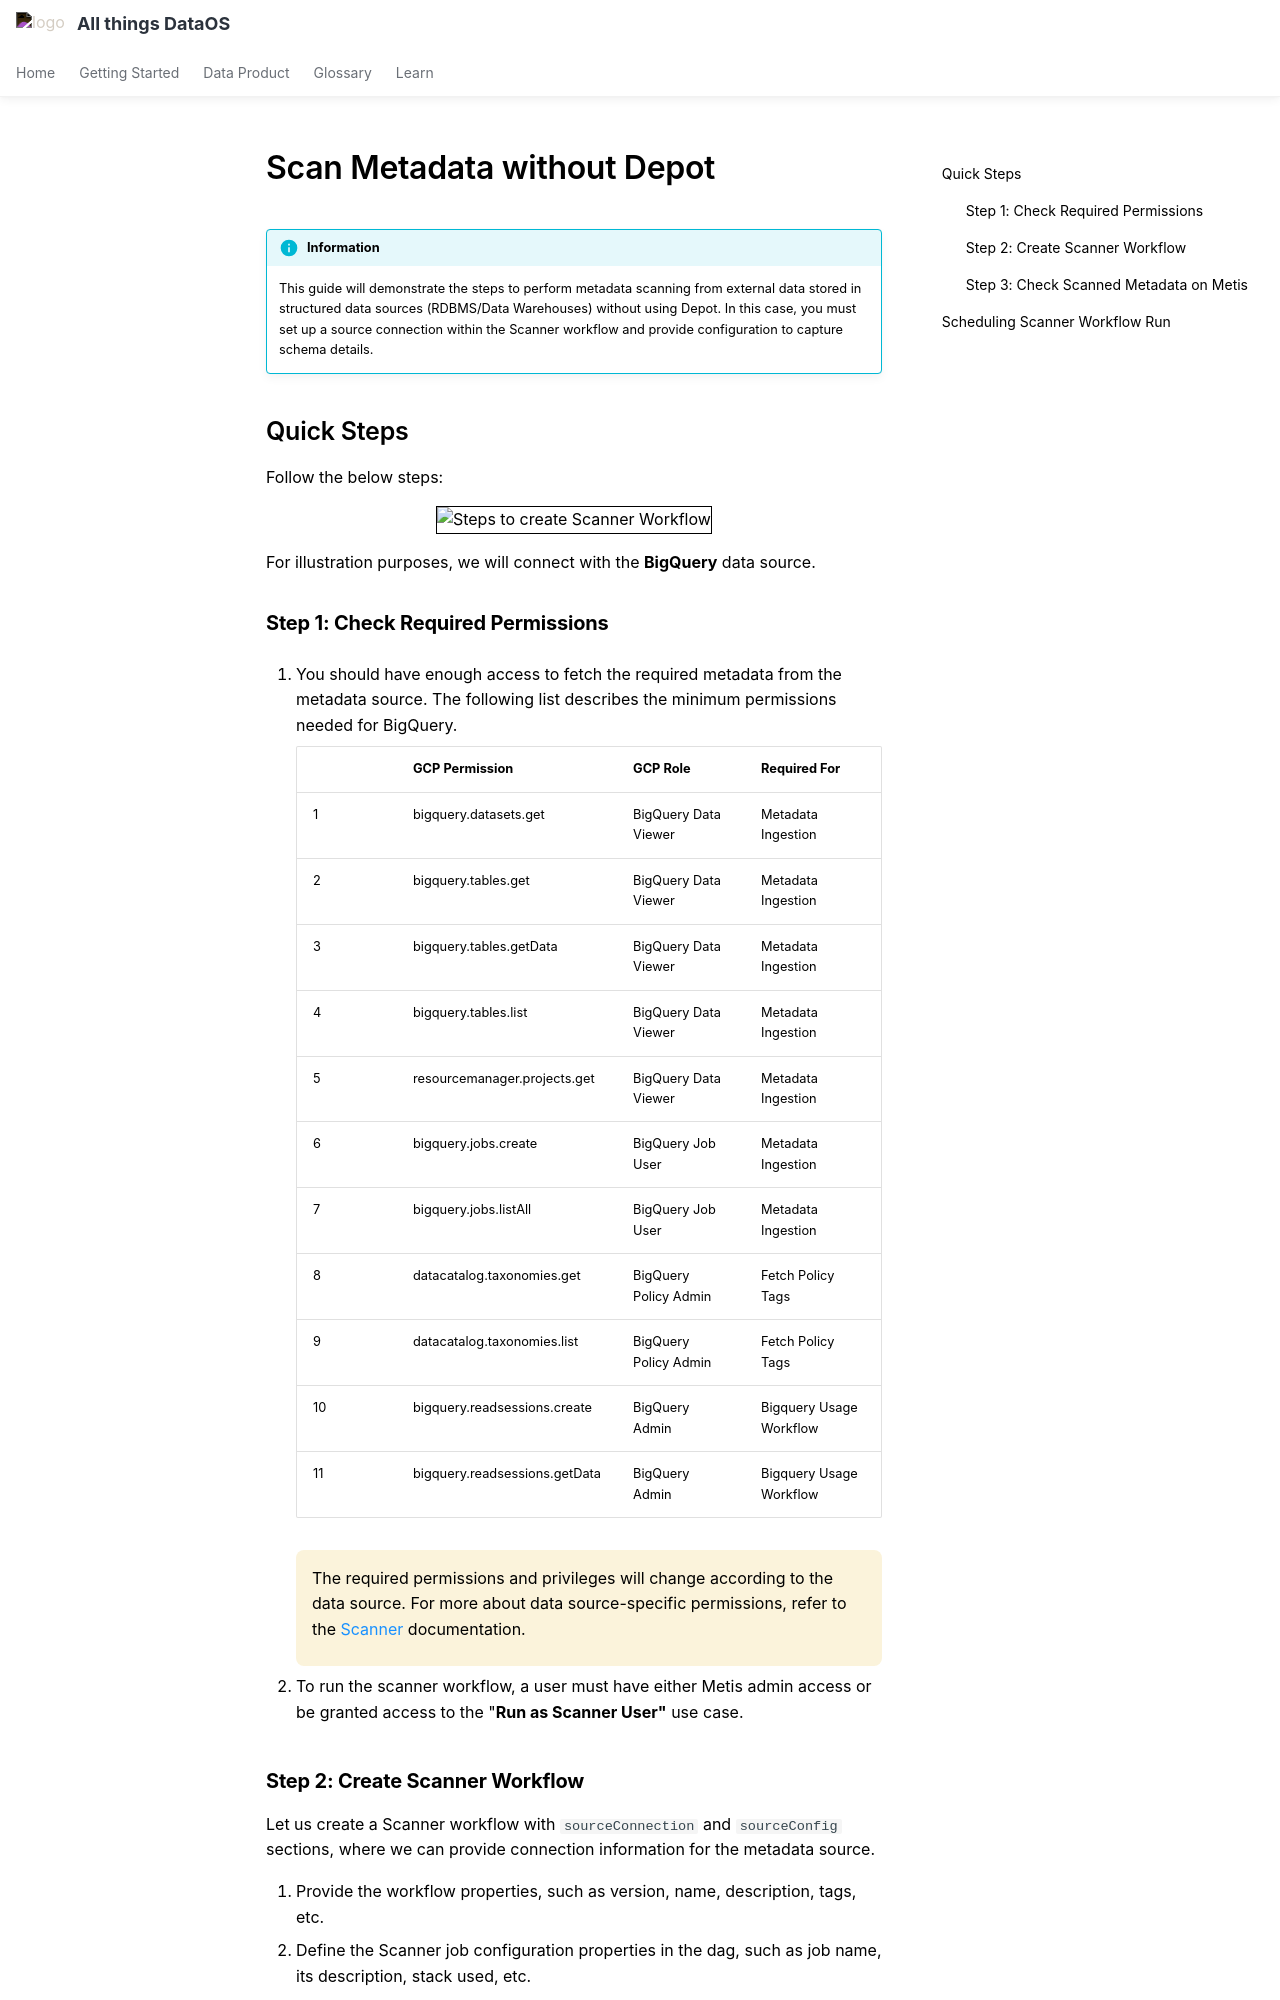

repository: moderndatacompany/dataos.info · page: quick_guides/scan_metadata/non_depot/index.html · generator: mkdocs

# Scan Metadata without Depot

!!! info "Information"
    This guide will demonstrate the steps to perform metadata scanning from external data stored in structured data sources (RDBMS/Data Warehouses) without using Depot. In this case, you must set up a source connection within the Scanner workflow and provide configuration to capture schema details.

## Quick Steps

Follow the below steps:

<center>
<div style="text-align: center;">
<img src="/quick_guides/scan_metadata/non_depot/3_scan_non_depot.png" alt="Steps to create Scanner Workflow" style="border: 1px solid black;">
</div>
</center>

For illustration purposes, we will connect with the **BigQuery** data source.

### **Step 1: Check Required Permissions**

1. You should have enough access to fetch the required metadata from the metadata source. The following list describes the minimum permissions needed for BigQuery.
    
    |  | GCP Permission | GCP Role | Required For |
    | --- | --- | --- | --- |
    | 1 | bigquery.datasets.get | BigQuery Data Viewer | Metadata Ingestion |
    | 2 | bigquery.tables.get | BigQuery Data Viewer | Metadata Ingestion |
    | 3 | bigquery.tables.getData | BigQuery Data Viewer | Metadata Ingestion |
    | 4 | bigquery.tables.list | BigQuery Data Viewer | Metadata Ingestion |
    | 5 | resourcemanager.projects.get | BigQuery Data Viewer | Metadata Ingestion |
    | 6 | bigquery.jobs.create | BigQuery Job User | Metadata Ingestion |
    | 7 | bigquery.jobs.listAll | BigQuery Job User | Metadata Ingestion |
    | 8 | datacatalog.taxonomies.get | BigQuery Policy Admin | Fetch Policy Tags |
    | 9 | datacatalog.taxonomies.list | BigQuery Policy Admin | Fetch Policy Tags |
    | 10 | bigquery.readsessions.create | BigQuery Admin | Bigquery Usage Workflow |
    | 11 | bigquery.readsessions.getData | BigQuery Admin | Bigquery Usage Workflow |
    
    <aside class="callout">
    The required permissions and privileges will change according to the data source. For more about data source-specific permissions, refer to the [Scanner](/resources/stacks/scanner/#supported-data-sources) documentation.
    
    </aside>
    
2. To run the scanner workflow, a user must have either Metis admin access or be granted access to the "**Run as Scanner User"** use case.
